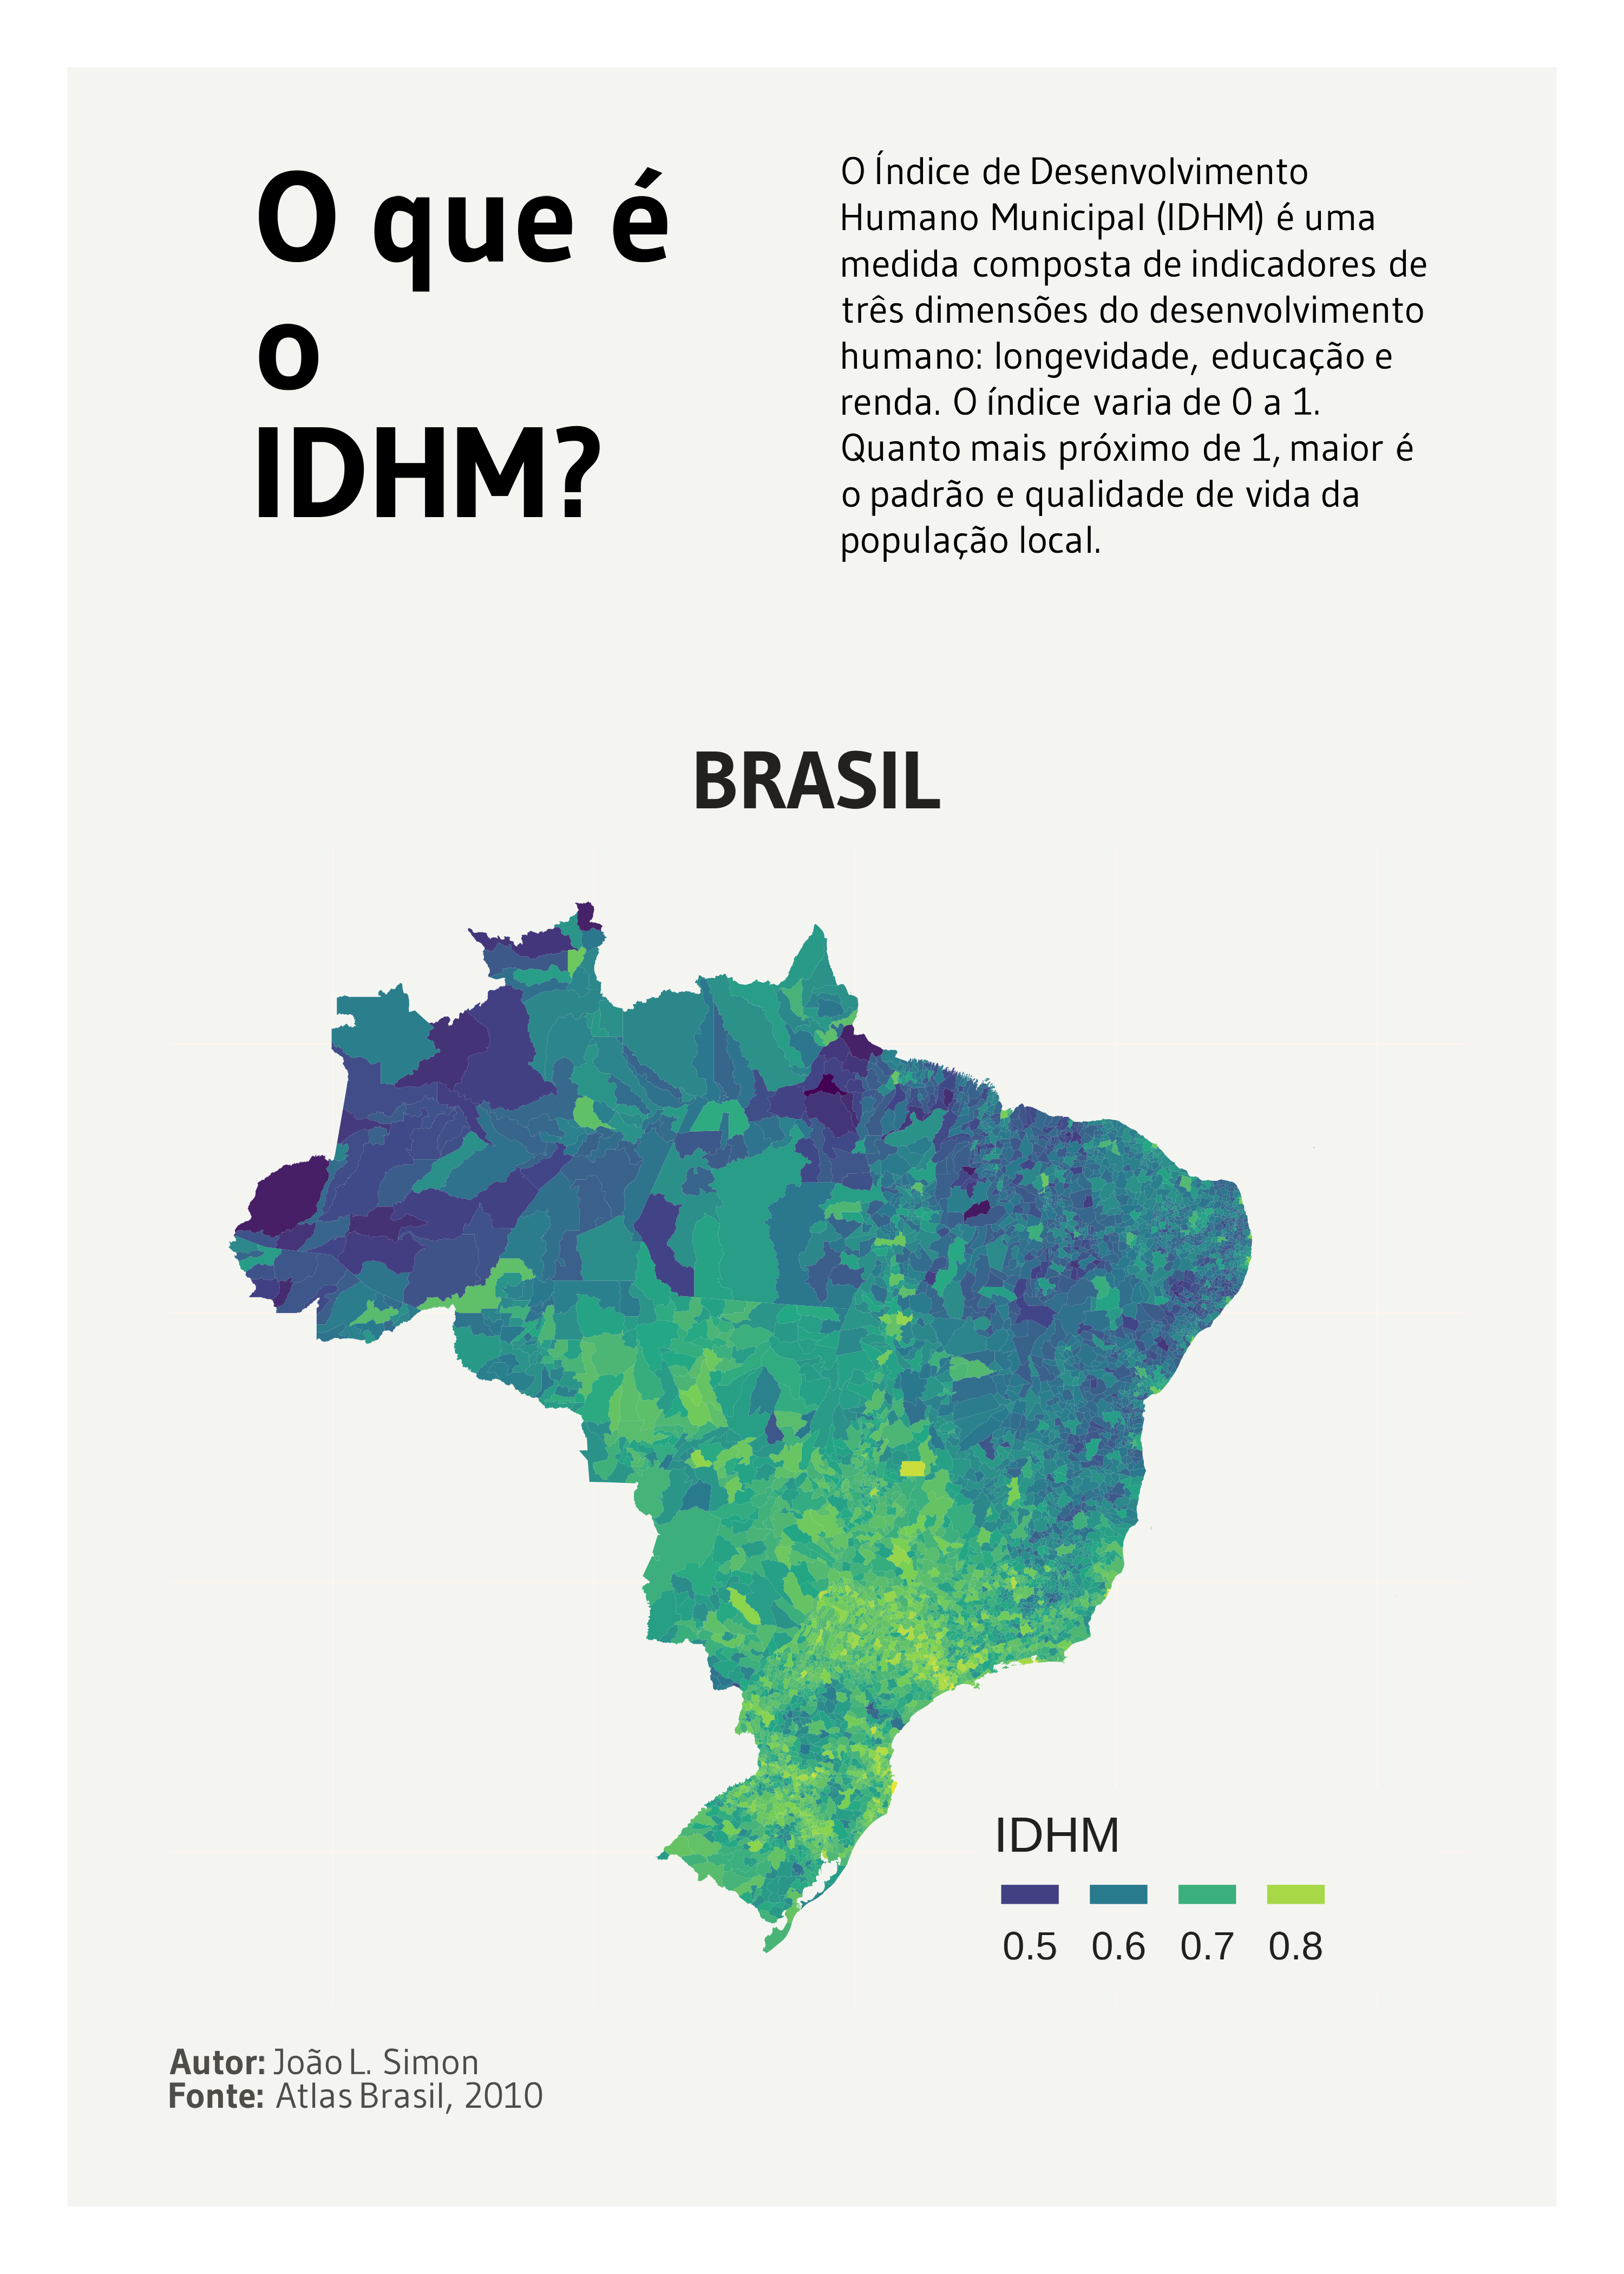

Here is the R script that generated this plot:
library(tidyverse)
library(geobr)
library(readxl)
library(sf)
library(rayshader)
library(viridis)
library(av)
library(showtext)
library(ggtext)
library(patchwork)

########## Dados apenas com as informações pontuais
dados <- read_excel("Atlas 2013_municipal, estadual e Brasil.xlsx", sheet = "MUN 91-00-10") # Lendo os dados
dados <- dados %>% dplyr::select(Codmun7, ANO, Município, IDHM) # Selecionando apenas as variáveis que iremos utilizar
dados_2010 <- dados %>% filter(ANO == "2010") # Filtrando apenas o IDHM de 2010

malha_municipal <- geobr::read_municipality() # Lendo os dados geoespaciais

dados_finais <- left_join(dados_2010,
                          malha_municipal %>% dplyr::select(code_muni, geom),
                          by = c("Codmun7"="code_muni")) # Juntando os dois dataframes a partir do código do município

dados_finais <- st_as_sf(dados_finais) # Transformando o dataframe final em um objeto sf

## Tema do mapa
theme_map <- function(...) {
  theme_minimal() +
    theme(
      text = element_text(color = "#22211d"),
      plot.title = element_text(hjust = .5, vjust = .5,face = "bold", family = "Gudea",size = 18),
      plot.subtitle = element_text(size= 15, family = "Gudea",hjust=0.5, color = "#4e4d47"),
      plot.caption = element_text(size= 8, family = "Gudea",hjust=0.5, color = "#4e4d47"),
      axis.line = element_blank(),
      axis.text.x = element_blank(),
      axis.text.y = element_blank(),
      axis.ticks = element_blank(),
      axis.title.x = element_blank(),
      axis.title.y = element_blank(),
      # panel.grid.minor = element_line(color = "#ebebe5", size = 0.2),
      panel.grid.major = element_line(color = "#FDF5EF", size = 0.2),
      panel.grid.minor = element_blank(),
      plot.background = element_rect(fill = "#FDF5EF", color = NA), 
      panel.background = element_rect(fill = "#FDF5EF", color = NA), 
      legend.background = element_rect(fill = "#FDF5EF", color = NA),
      panel.border = element_blank(),
      plot.margin = margin(20,20,20,20),
      ...
    )
}

## Gráfico em ggplot
mtplot <- ggplot(data = dados_finais) +
  geom_sf(aes(fill = IDHM), color = NA) +
  theme_map(legend.position = c(0.9, 0.3)) +
  scale_fill_viridis_c("") +
  labs(x = NULL,
       y = NULL,
       title = "Brasil",
       subtitle = "Índice de Desenvolvimento Humano Municipal (IDHM)",
       caption = "Fonte: Atlas Brasil,2010, Autor: João L. Simon")

## Renderização em 3D com Rayshader
plot_gg(mtplot, multicore = TRUE, width = 12 ,height=12, scale = 150, windowsize=c(1400, 866),
        zoom = 0.55, phi = 30, pointcontract=1, background="#ebebe5", units = "cm")


## Movimentação da camera
ease_function = function(beginning, end, steepness = 1, length.out = 180) {
  single = (end) + (beginning - end) * 1/(1 + exp(seq(-10, 10, length.out = length.out)/(1/steepness)))
  single
}

zoom_values = c(ease_function(0.4,0.2), ease_function(0.2,0.4))

## Gerando o vídeo
render_movie(filename = "IDHM_teste4", type = "custom",
             fps = 30,
             phi = 50 + 40 * cos(1:360 * pi /180), 
             theta = 1 - 1:360, 
             zoom = zoom_values)

  
render_camera(theta=.5,phi=68,fov=0,zoom=0.55)
#render_highquality()  


##############################################################################
#### MISC ####
font <- "Gudea" # Text Font
font_add_google(family=font, font, db_cache = TRUE)
bg <- "#F4F5F1" # Background color
txt_col <- "black"
showtext_auto(enable = TRUE)

theme_map <- function(...) {
  theme_minimal() +
    theme(
      text = element_text(color = "#22211d"),
      plot.title = element_text(hjust = .5, vjust = .5,face = "bold", family = "Gudea",size = 18),
      plot.subtitle = element_text(size= 15, family = "Gudea",hjust=0.5, color = "#4e4d47"),
      plot.caption = element_text(size= 8, family = "Gudea",hjust=0.5, color = "#4e4d47"),
      axis.line = element_blank(),
      axis.text.x = element_blank(),
      axis.text.y = element_blank(),
      axis.ticks = element_blank(),
      axis.title.x = element_blank(),
      axis.title.y = element_blank(),
      # panel.grid.minor = element_line(color = "#ebebe5", size = 0.2),
      panel.grid.major = element_line(color = "#FDF5EF", size = 0.2),
      panel.grid.minor = element_blank(),
      plot.background = element_rect(fill = "#F4F5F1", color = NA), 
      panel.background = element_rect(fill = "#F4F5F1", color = NA), 
      legend.background = element_rect(fill = "#F4F5F1", color = NA),
      panel.border = element_blank(),
      plot.margin = margin(20,20,20,20),
      ...
    )
}

## Heatmap do IDHM em 2D
mtplot <- ggplot(data = dados_finais) +
  geom_sf(aes(fill = IDHM), color = NA) +
  theme_map(legend.position = c(0.8, .1)) +
  scale_fill_viridis_c(guide = guide_legend( keyheight = unit(2, units = "mm"), keywidth=unit(5, units = "mm"), label.position = "bottom", title.position = 'top', nrow=1, ncol = 5)) +
  labs(x = NULL,
       y = NULL,
       title = "BRASIL",
       caption = "**Autor:** João L. Simon <br> **Fonte:** Atlas Brasil, 2010") + 
  theme(plot.caption = element_markdown(hjust = 0))

## Texto do subtítulo
text <- tibble(
  x = 0, y = 0,
  label = "O Índice de Desenvolvimento Humano Municipal (IDHM) é uma medida composta de indicadores de três dimensões do desenvolvimento humano: longevidade, educação e renda. O índice varia de 0 a 1. Quanto mais próximo de 1, maior é o padrão e qualidade de vida da população local."
)

## Gerando o subtítulo no formato ggplot
sub <- ggplot(text, aes(x = x, y = y)) +
  geom_textbox(
    aes(label = label),
    box.color = bg, fill=bg, width = unit(10, "lines"),
    family=font, size = 3, lineheight = 1.2
  ) +
  coord_cartesian(expand = FALSE, clip = "off") +
  theme_void() +
  theme(plot.background = element_rect(color=bg, fill=bg))

# Título
text2 <- tibble(
  x = 0, y = 0,
  label = "**O que é o <br>IDHM?**"
)

## Gerando o título no formato ggplot
title <- ggplot(text2, aes(x = x, y = y)) +
  geom_textbox(
    aes(label = label),
    box.color = bg, fill=bg, width = unit(8, "lines"),
    family=font, size = 10, lineheight = 1
  ) +
  coord_cartesian(expand = FALSE, clip = "off") +
  theme_void() +
  theme(plot.background = element_rect(color=bg, fill=bg))

## Juntando todos os 3 gráficos e gerando a "borda" branca ao redor
finalPlot <- (title+sub)/mtplot +
  plot_layout(heights = c(1, 2)) +
  plot_annotation(
    caption = "",
    theme=theme(plot.caption = element_markdown(hjust=0, margin=margin(0,0,0,0), size=6, color=txt_col, lineheight = 0.2),
                plot.margin = margin(15,15,15,15)))


showtext_opts(dpi = 600) 

# Salvando a figura final
ggsave("consumer_confidence.png",
       bg=bg,
       height = 7,
       width = 5,
       dpi = 600)
